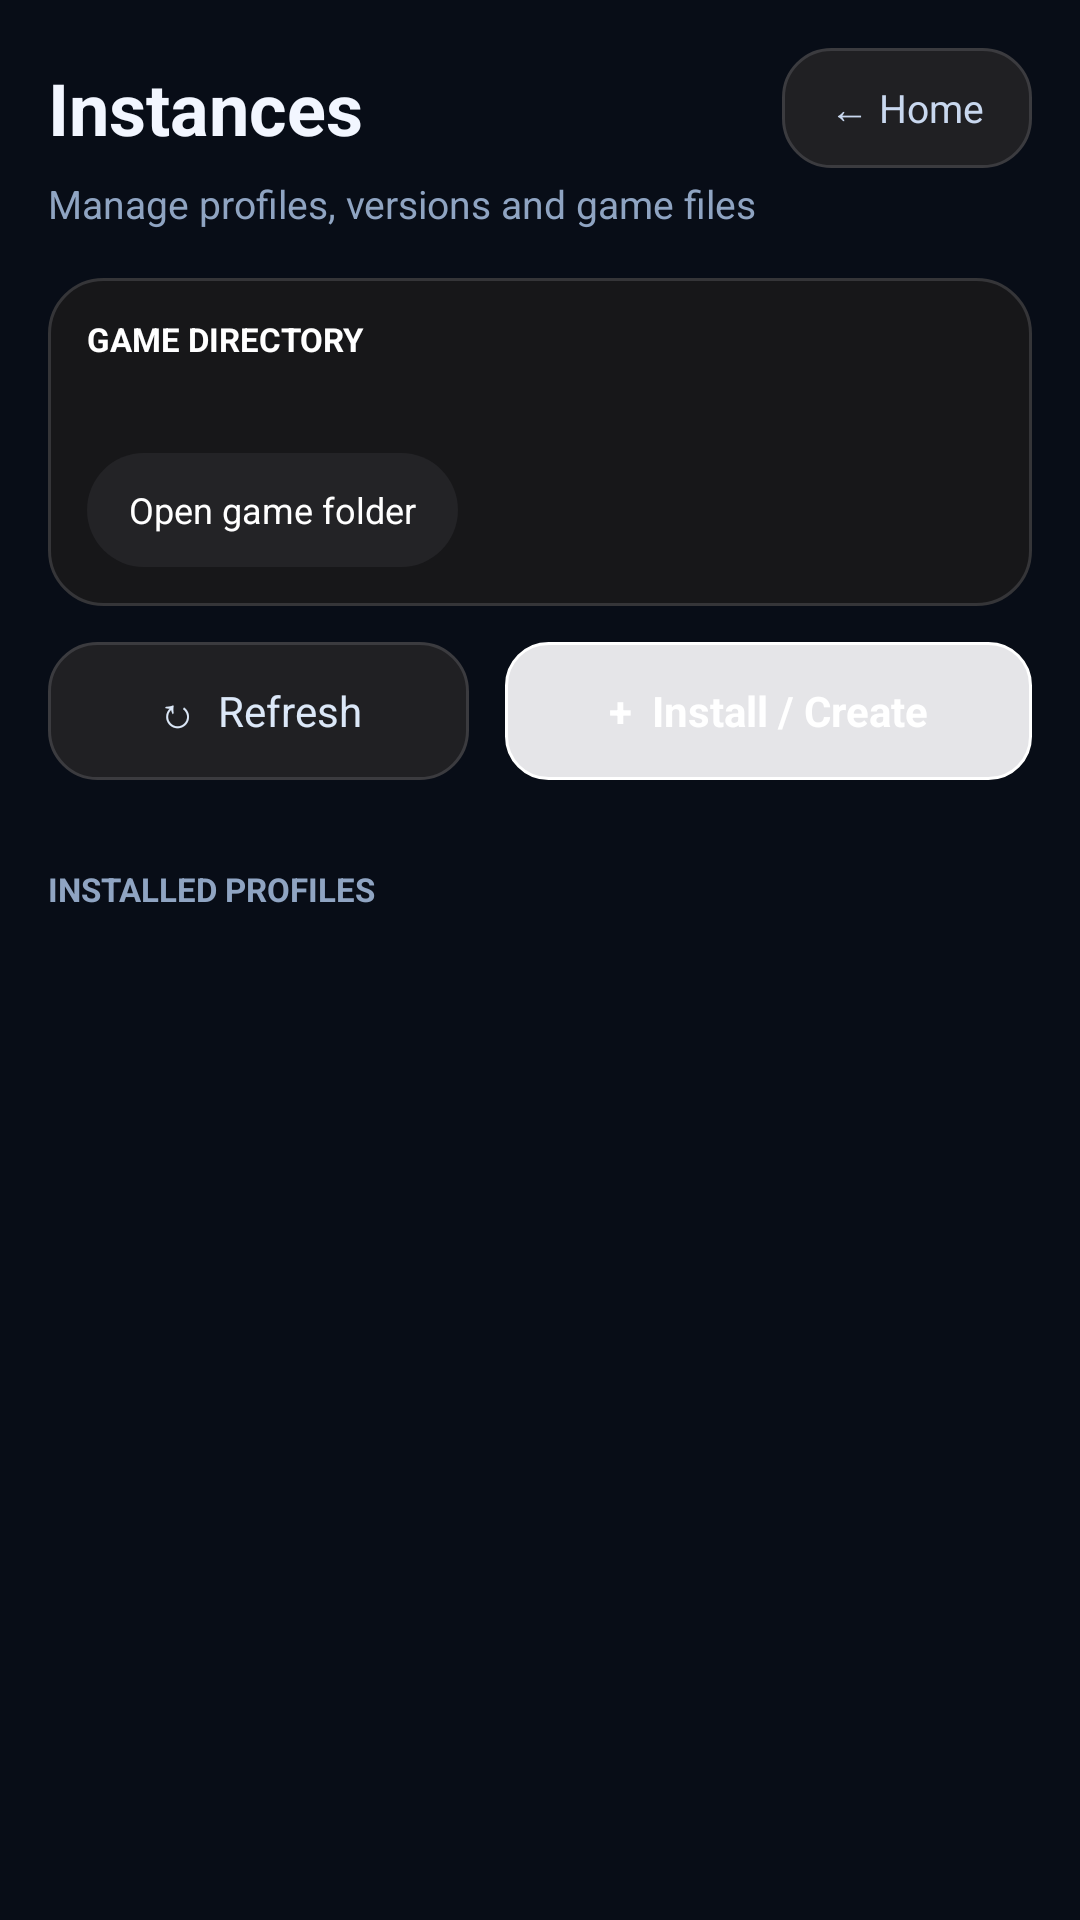

Layout XML and referenced resources for this Android screen:
<!-- AndroidManifest.xml: application theme AppTheme -->
<!-- res/layout/fragment_instances_management.xml -->
<?xml version="1.0" encoding="utf-8"?>
<LinearLayout xmlns:android="http://schemas.android.com/apk/res/android"
    android:layout_width="match_parent" android:layout_height="match_parent"
    android:orientation="vertical" android:background="#080D17" android:padding="16dp">
    <LinearLayout android:layout_width="match_parent" android:layout_height="wrap_content" android:gravity="center_vertical" android:orientation="horizontal">
        <TextView android:layout_width="0dp" android:layout_height="wrap_content" android:layout_weight="1"
            android:text="Instances" android:textColor="#F2F6FF" android:textSize="24sp" android:textStyle="bold"/>
        <TextView android:id="@+id/instances_back" android:layout_width="wrap_content" android:layout_height="40dp"
            android:gravity="center" android:paddingStart="16dp" android:paddingEnd="16dp"
            android:background="@drawable/oryn_account_pill" android:text="← Home" android:textColor="#C9D8EF" android:textSize="13sp"/>
    </LinearLayout>
    <TextView android:layout_width="match_parent" android:layout_height="wrap_content" android:layout_marginTop="3dp"
        android:text="Manage profiles, versions and game files" android:textColor="#8FA4C2" android:textSize="13sp"/>
    <LinearLayout android:id="@+id/instances_directory_card" android:layout_width="match_parent" android:layout_height="wrap_content"
        android:layout_marginTop="16dp" android:orientation="vertical" android:padding="13dp" android:background="@drawable/oryn_home_bg">
        <TextView android:layout_width="match_parent" android:layout_height="wrap_content" android:text="GAME DIRECTORY"
            android:textColor="#FFFFFF" android:textSize="11sp" android:textStyle="bold"/>
        <TextView android:id="@+id/instances_directory_path" android:layout_width="match_parent" android:layout_height="wrap_content"
            android:layout_marginTop="5dp" android:textColor="#EAF1FC" android:textSize="13sp" android:maxLines="2" android:ellipsize="middle"/>
        <TextView android:id="@+id/instances_open_directory" android:layout_width="wrap_content" android:layout_height="38dp"
            android:layout_marginTop="8dp" android:gravity="center" android:paddingStart="14dp" android:paddingEnd="14dp"
            android:background="@drawable/oryn_pill" android:text="Open game folder" android:textColor="#FFFFFF" android:textSize="12sp"/>
    </LinearLayout>
    <LinearLayout android:layout_width="match_parent" android:layout_height="wrap_content" android:layout_marginTop="12dp"
        android:gravity="center_vertical" android:orientation="horizontal">
        <TextView android:id="@+id/instances_refresh" android:layout_width="0dp" android:layout_height="46dp" android:layout_weight="1"
            android:layout_marginEnd="6dp" android:gravity="center" android:background="@drawable/oryn_account_pill"
            android:text="↻  Refresh" android:textColor="#DCE8F8" android:textSize="14sp"/>
        <TextView android:id="@+id/instances_install_new" android:layout_width="0dp" android:layout_height="46dp" android:layout_weight="1.25"
            android:layout_marginStart="6dp" android:gravity="center" android:background="@drawable/oryn_launch_button"
            android:text="+  Install / Create" android:textColor="#FFFFFF" android:textStyle="bold" android:textSize="14sp"/>
    </LinearLayout>
    <LinearLayout android:id="@+id/instances_filter_row" android:layout_width="match_parent" android:layout_height="wrap_content"
        android:layout_marginTop="14dp" android:orientation="horizontal"/>
    <TextView android:id="@+id/instances_count_label" android:layout_width="match_parent" android:layout_height="wrap_content"
        android:layout_marginTop="15dp" android:layout_marginBottom="7dp" android:text="INSTALLED PROFILES"
        android:textColor="#8FA4C2" android:textSize="11sp" android:textStyle="bold"/>
    <FrameLayout android:layout_width="match_parent" android:layout_height="0dp" android:layout_weight="1">
        <ScrollView android:layout_width="match_parent" android:layout_height="match_parent" android:clipToPadding="false"
            android:fillViewport="true" android:scrollbars="vertical">
            <LinearLayout android:id="@+id/instances_list" android:layout_width="match_parent" android:layout_height="wrap_content"
                android:orientation="vertical" android:paddingBottom="12dp"/>
        </ScrollView>
    </FrameLayout>
</LinearLayout>
<!-- resources referenced by this layout -->
<resources>
  <!-- drawable oryn_account_pill (drawable) -->
  <?xml version="1.0" encoding="utf-8"?>
  <shape xmlns:android="http://schemas.android.com/apk/res/android">
      <solid android:color="#202023"/>
      <corners android:radius="16dp"/>
      <stroke android:width="1dp" android:color="#3B3B3F"/>
  </shape>
  <!-- drawable oryn_home_bg (drawable) -->
  <?xml version="1.0" encoding="utf-8"?>
  <shape xmlns:android="http://schemas.android.com/apk/res/android" android:shape="rectangle">
      <solid android:color="#171719"/>
      <corners android:radius="18dp"/>
      <stroke android:width="1dp" android:color="#353538"/>
      <padding android:left="1dp" android:top="1dp" android:right="1dp" android:bottom="1dp"/>
  </shape>
  <!-- drawable oryn_launch_button (drawable) -->
  <?xml version="1.0" encoding="utf-8"?>
  <shape xmlns:android="http://schemas.android.com/apk/res/android" android:shape="rectangle">
      <solid android:color="#E5E5E8"/>
      <corners android:radius="14dp"/>
      <stroke android:width="1dp" android:color="#FFFFFF"/>
  </shape>
  <!-- drawable oryn_pill (drawable) -->
  <?xml version="1.0" encoding="utf-8"?>
  <shape xmlns:android="http://schemas.android.com/apk/res/android"><solid android:color="#232326"/><corners android:radius="40dp"/></shape>
  <style name="AppTheme" parent="@style/Theme.AppCompat.NoActionBar">
          <item name="windowNoTitle">true</item>
          <item name="windowActionBar">false</item>
          <item name="android:windowContentOverlay">@null</item>
          <item name="android:statusBarColor">@color/background_status_bar</item>
          <item name="android:navigationBarColor">@color/background_app</item>
          <item name="preferenceTheme">@style/PreferenceThemeOverlay.v14.Material</item>
  
          <item name="android:textSize">@dimen/_12ssp</item>
  
      </style>
</resources>
